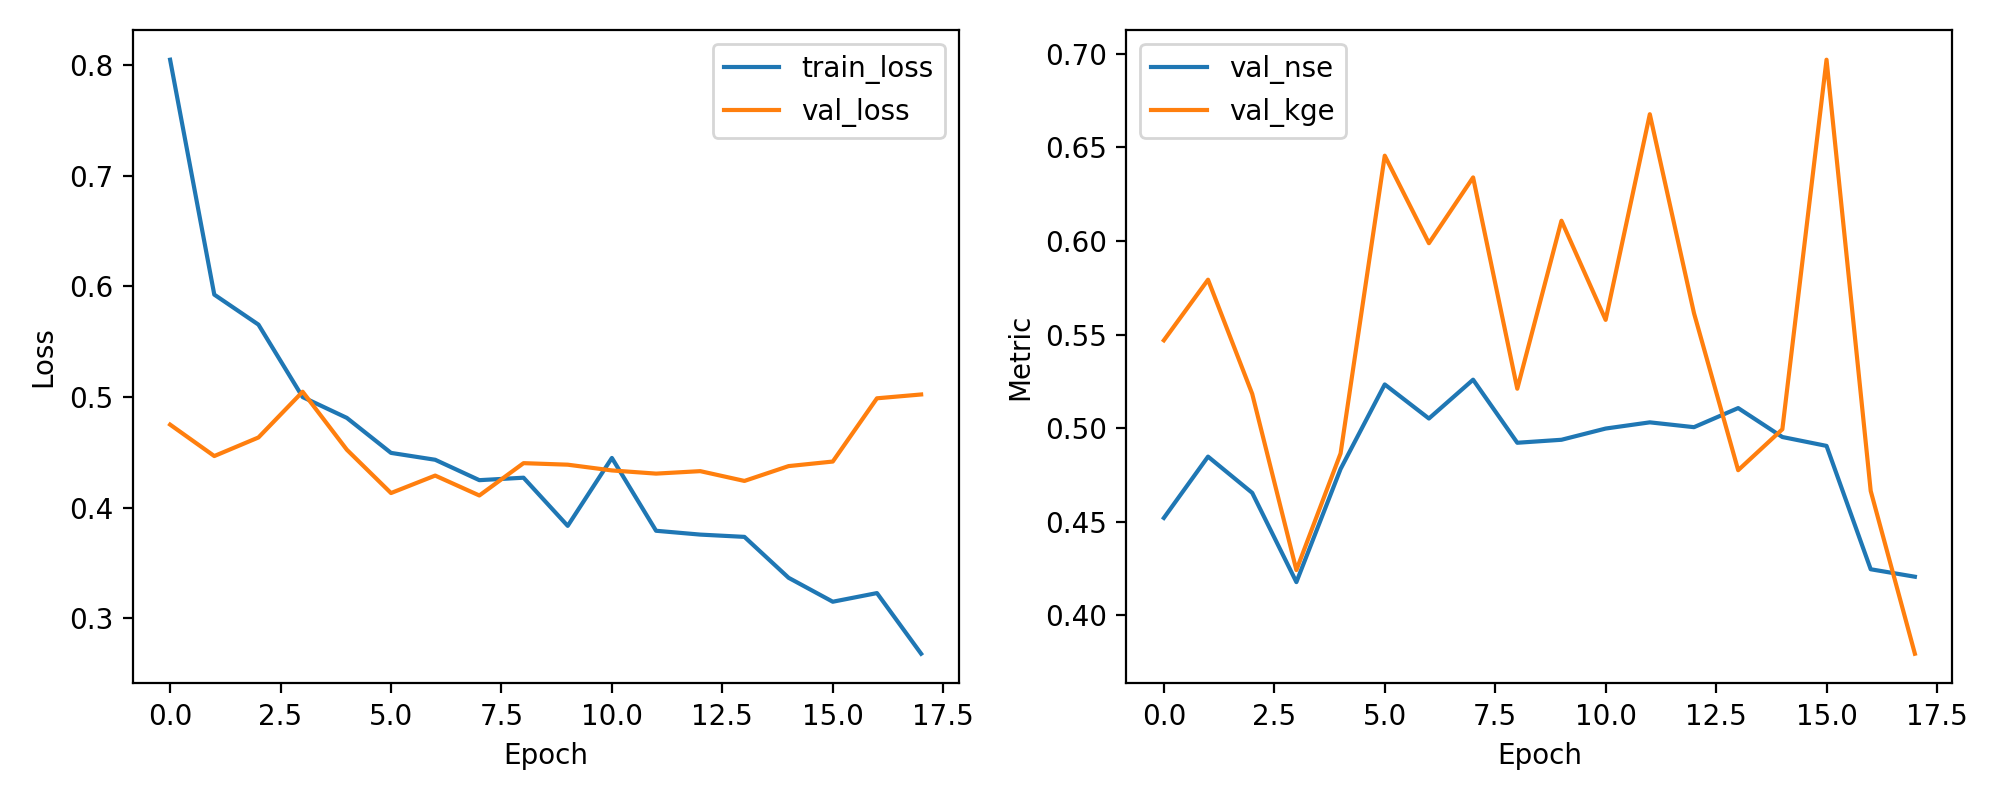

Data behind this chart, as committed beside it:
epoch, train_loss, val_loss, val_nse, val_kge
1, 0.8046, 0.475, 0.452, 0.5469
2, 0.5924, 0.4466, 0.4848, 0.5793
3, 0.5653, 0.4634, 0.4654, 0.5183
4, 0.4999, 0.5047, 0.4177, 0.4242
5, 0.4811, 0.4523, 0.4782, 0.4865
6, 0.4494, 0.4131, 0.5234, 0.6456
7, 0.4432, 0.4289, 0.5051, 0.5988
8, 0.4248, 0.4109, 0.5259, 0.634
9, 0.427, 0.4402, 0.4922, 0.5211
10, 0.3835, 0.4388, 0.4938, 0.6108
11, 0.4449, 0.4336, 0.4998, 0.5579
12, 0.3791, 0.4307, 0.5031, 0.6677
13, 0.3756, 0.4329, 0.5005, 0.5614
14, 0.3735, 0.4241, 0.5107, 0.4775
15, 0.3366, 0.4375, 0.4953, 0.4994
16, 0.315, 0.4416, 0.4905, 0.6969
17, 0.3228, 0.4987, 0.4246, 0.4665
18, 0.268, 0.5022, 0.4206, 0.3795
